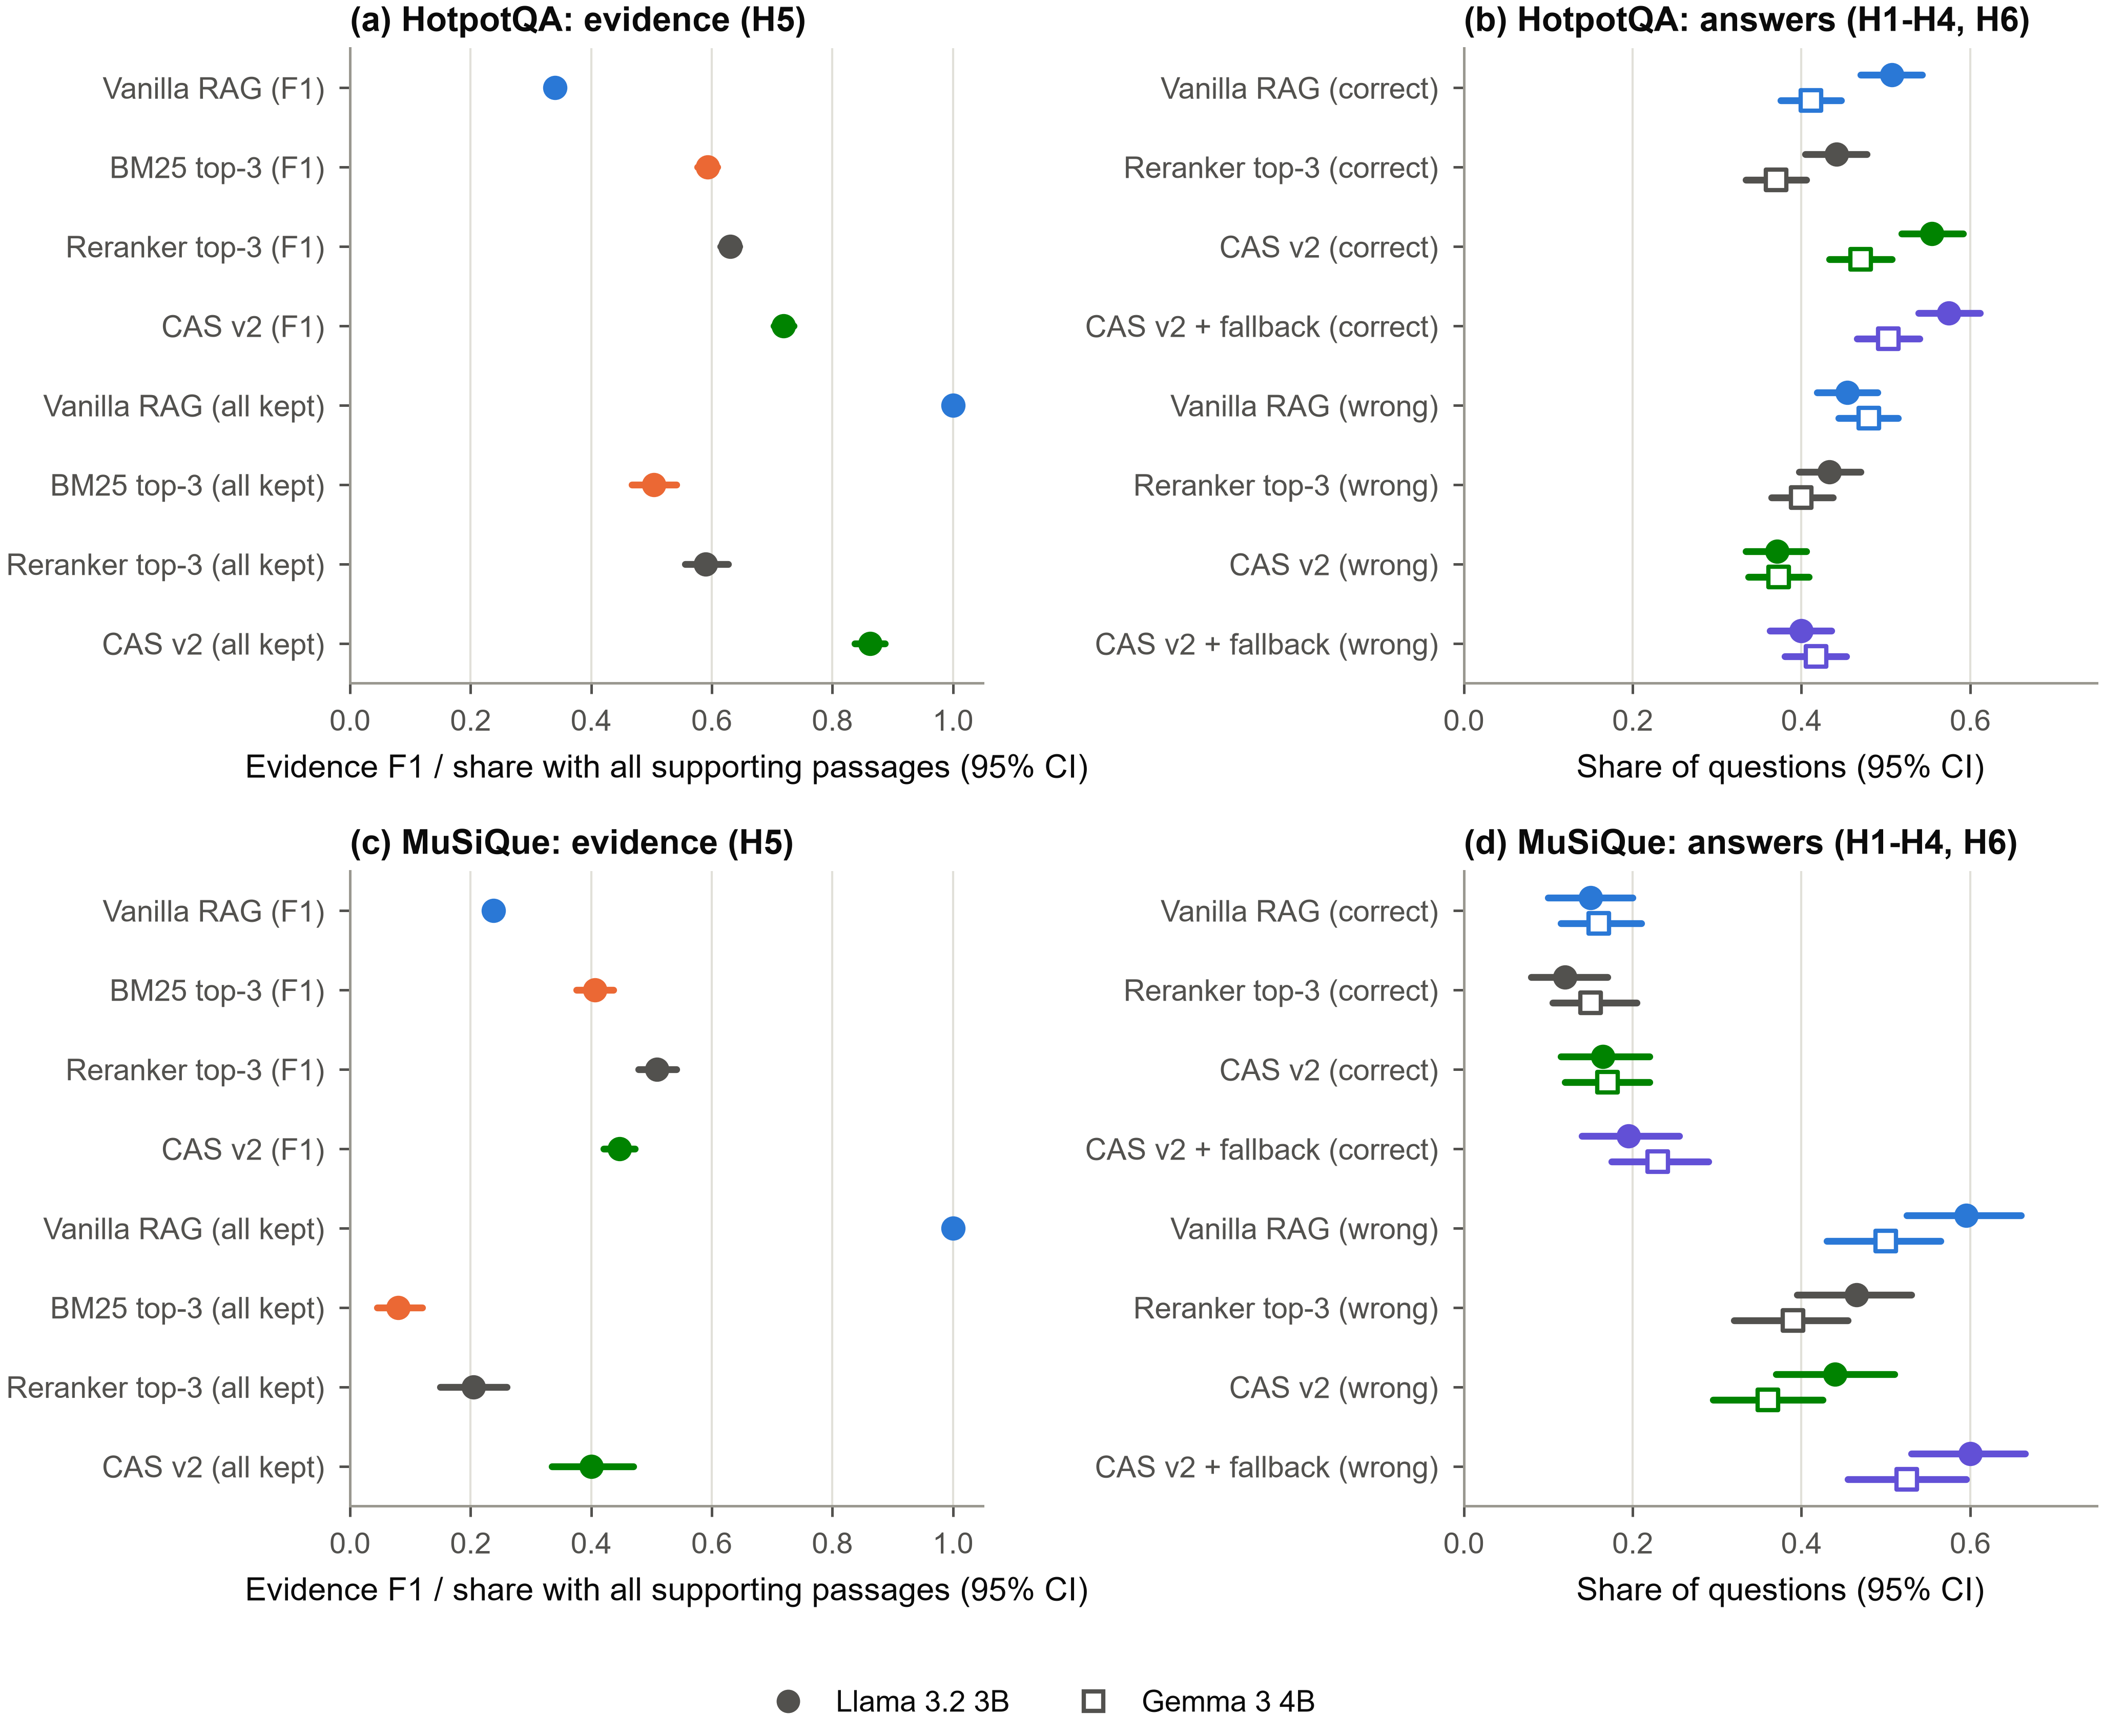

The Python source for this figure:
"""Fig. 18 - Pre-registered study 6: CAS v2 on 700 HotpotQA and 200 MuSiQue questions (evaluation/run_study6.py)."""
import json
import os

from matplotlib.lines import Line2D

from _poison import COLOR as POISON_COLOR
from _style import DOUBLE, INK2, LLM_DIR, METHOD_COLOR, MODEL_LABEL, panel_title, plt, save

S = json.load(open(os.path.join(LLM_DIR, "study6_summary.json"), encoding="utf-8"))
look = {(r["dataset"], r["model"], r["method"], r["metric"]): r for r in S["descriptive"]}
COLOR = {"Vanilla RAG": POISON_COLOR["Vanilla RAG"], "BM25 top-3": POISON_COLOR["BM25 top-3"],
         "Reranker top-3": INK2, "CAS v2": METHOD_COLOR["CAS-NLI conflict-preserving"],
         "CAS v2 + fallback": METHOD_COLOR["CAS-NLI θ-CV (penalty)"]}
SELECT = ["Vanilla RAG", "BM25 top-3", "Reranker top-3", "CAS v2"]
ANSWER = ["Vanilla RAG", "Reranker top-3", "CAS v2", "CAS v2 + fallback"]
MODELS = S["models"]
MARK = dict(zip(MODELS, ["o", "s"]))
LABEL = {"hotpotqa": "HotpotQA", "musique": "MuSiQue"}
rows = []
fig, axes = plt.subplots(2, 2, figsize=(DOUBLE, 5.6))


def dots(ax, panel, ds, entries, models):
    """entries: (label, method, metric) rows, top to bottom."""
    for y, (label, method, metric) in enumerate(entries):
        for k, mo in enumerate(models):
            r = look[(ds, mo, method, metric)]
            dy = 0 if len(models) == 1 else (k - 0.5) * 0.32
            ax.plot([r["ci_low"], r["ci_high"]], [y + dy] * 2, color=COLOR[method], linewidth=1.6,
                    solid_capstyle="round")
            ax.scatter(r["mean"], y + dy, marker=MARK.get(mo, "o"), s=22, zorder=3,
                       color=COLOR[method] if k == 0 else "white", edgecolors=COLOR[method], linewidths=1.0)
            rows.append({"panel": panel, "dataset": ds, "model": mo, "method": method, "metric": metric,
                         "mean": r["mean"], "ci_low": r["ci_low"], "ci_high": r["ci_high"]})
    ax.set_yticks(range(len(entries)), [e[0] for e in entries])
    ax.set_ylim(len(entries) - 0.5, -0.5)
    ax.grid(axis="x")


for row, ds in enumerate(("hotpotqa", "musique")):
    ev, an = axes[row, 0], axes[row, 1]
    l_ev, l_an = ("a", "b") if row == 0 else ("c", "d")
    dots(ev, l_ev, ds, [(f"{m} (F1)", m, "f1") for m in SELECT]
         + [(f"{m} (all kept)", m, "full_evidence") for m in SELECT], ["-"])
    ev.set_xlim(0, 1.05)
    ev.set_xlabel("Evidence F1 / share with all supporting passages (95% CI)")
    panel_title(ev, l_ev, f"{LABEL[ds]}: evidence (H5)")
    dots(an, l_an, ds, [(f"{m} (correct)", m, "accuracy") for m in ANSWER]
         + [(f"{m} (wrong)", m, "wrong") for m in ANSWER], MODELS)
    an.set_xlim(0, 0.75)
    an.set_xlabel("Share of questions (95% CI)")
    panel_title(an, l_an, f"{LABEL[ds]}: answers (H1-H4, H6)")

fig.legend(handles=[Line2D([], [], marker=MARK[mo], linestyle="", markersize=4.5, color=INK2,
                           markerfacecolor=INK2 if k == 0 else "white", label=MODEL_LABEL.get(mo, mo))
                    for k, mo in enumerate(MODELS)], loc="lower center", ncol=2, bbox_to_anchor=(0.5, -0.03))
fig.tight_layout(rect=(0, 0.03, 1, 1), h_pad=1.4, w_pad=2.5)
save(fig, "fig18_study6", rows)
